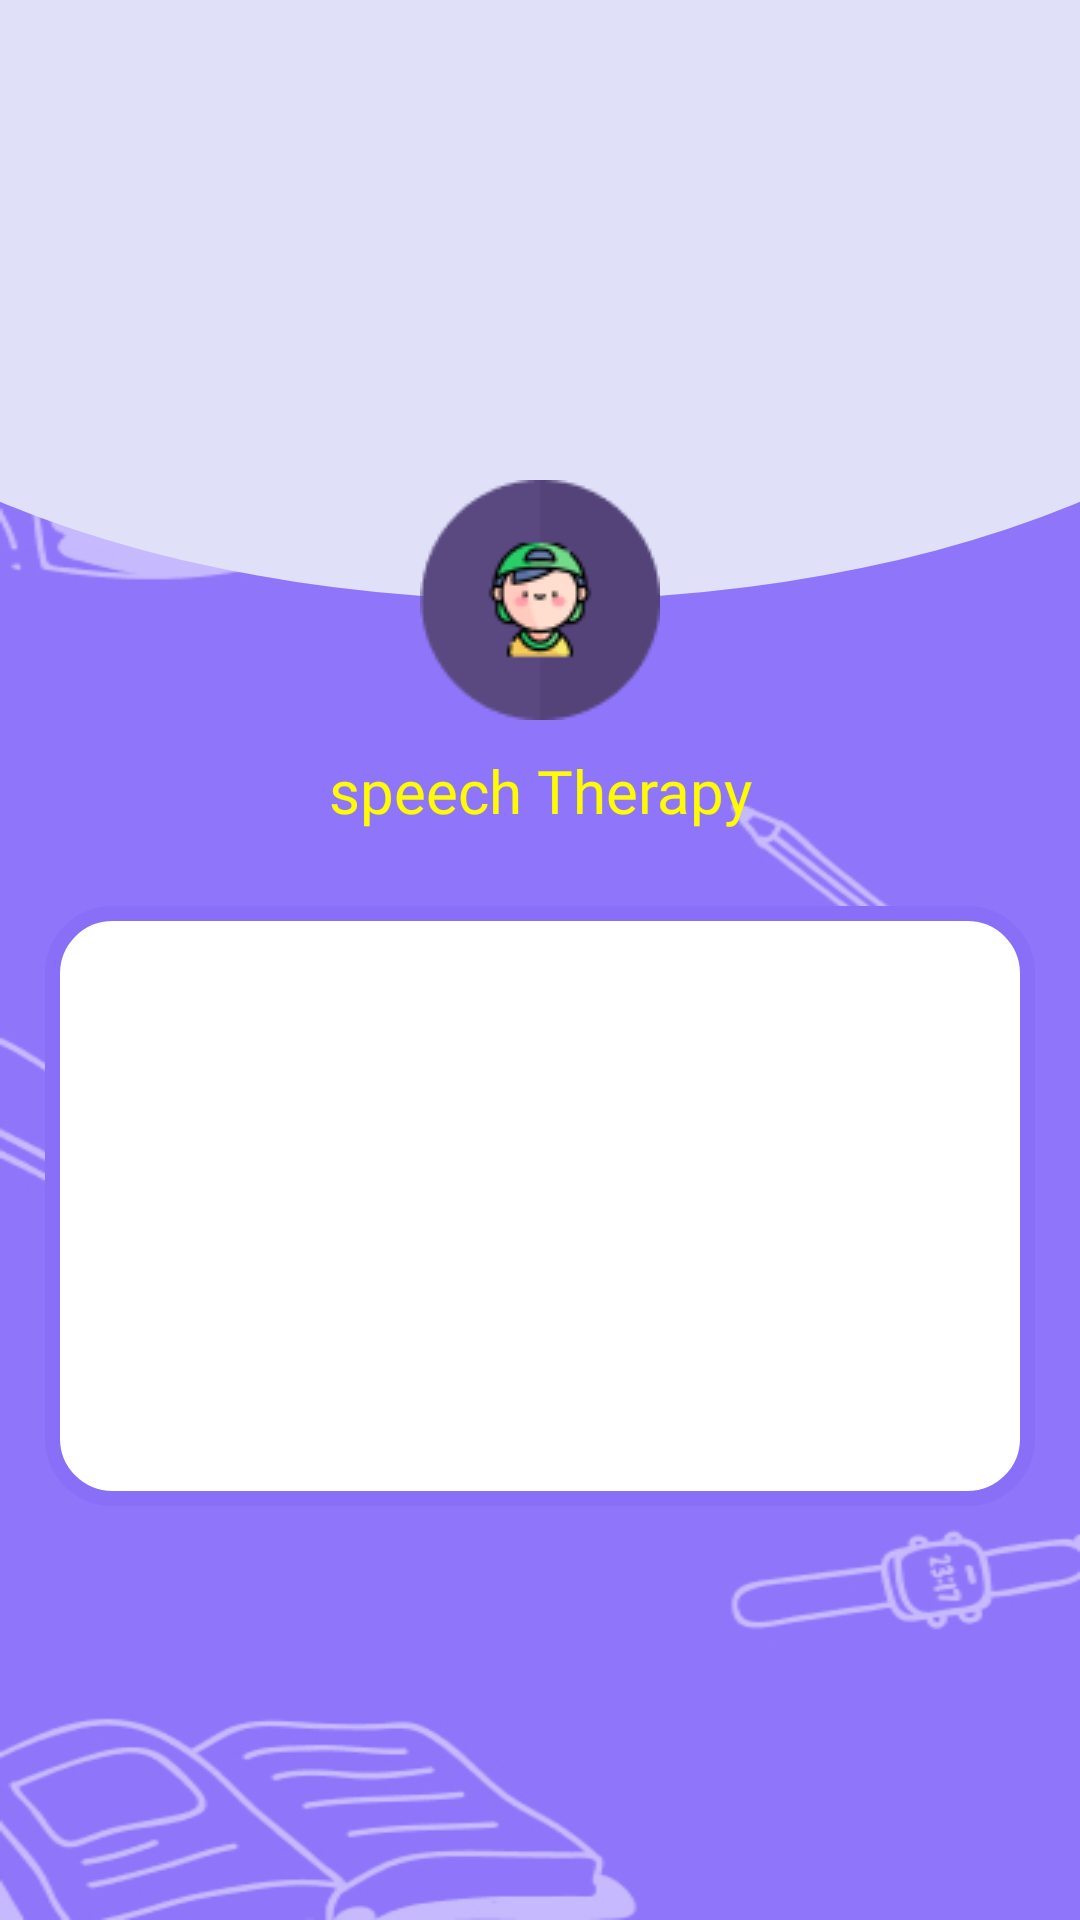

Here is an Android app screen rendered from its layout file. Give the layout XML and the strings, colors and styles it references.
<!-- AndroidManifest.xml: application theme Theme.SwarGuru -->
<!-- res/layout/activity_profile_speechtherapy.xml -->
<?xml version="1.0" encoding="utf-8"?>
<androidx.constraintlayout.widget.ConstraintLayout xmlns:android="http://schemas.android.com/apk/res/android"
    xmlns:app="http://schemas.android.com/apk/res-auto"
    xmlns:tools="http://schemas.android.com/tools"
    android:id="@+id/main"
    android:layout_width="match_parent"
    android:layout_height="match_parent"
    android:background="@drawable/background"
    tools:context=".Profile_speechtherapyActivity">

    <androidx.appcompat.widget.Toolbar
        android:id="@+id/view"
        android:layout_width="match_parent"
        android:layout_height="200dp"
        android:background="@drawable/elipse_shape"
        app:layout_constraintEnd_toEndOf="parent"
        app:layout_constraintStart_toStartOf="parent"
        app:layout_constraintTop_toTopOf="parent" />

    <ImageView
        android:id="@+id/imageView5"
        android:layout_width="wrap_content"
        android:layout_height="wrap_content"
        android:layout_marginTop="200dp"
        android:src="@drawable/profile"
        app:layout_constraintBottom_toBottomOf="@+id/view"
        app:layout_constraintEnd_toEndOf="parent"
        app:layout_constraintStart_toStartOf="parent"
        app:layout_constraintTop_toTopOf="@+id/view" />

    <TextView
        android:id="@+id/textView26"
        android:layout_width="wrap_content"
        android:layout_height="wrap_content"
        android:layout_marginTop="10dp"
        android:fontFamily="@font/inter_bold"
        android:text="speech Therapy"
        android:textColor="@color/yellow"
        android:textSize="20sp"
        app:layout_constraintEnd_toEndOf="parent"
        app:layout_constraintStart_toStartOf="parent"
        app:layout_constraintTop_toBottomOf="@+id/imageView5" />

    <androidx.constraintlayout.widget.ConstraintLayout
        android:id="@+id/box1"
        android:layout_width="match_parent"
        android:layout_height="200dp"
        android:layout_marginHorizontal="15dp"
        android:layout_marginTop="25dp"
        android:background="@drawable/curved_profile_frament"
        android:clickable="true"
        android:focusable="true"
        android:onClick="onFrameContainerClick"
        app:layout_constraintEnd_toEndOf="parent"
        app:layout_constraintStart_toStartOf="parent"
        app:layout_constraintTop_toBottomOf="@+id/textView26" />

</androidx.constraintlayout.widget.ConstraintLayout>
<!-- resources referenced by this layout -->
<resources>
  <color name="yellow">#FFFB00</color>
  <!-- drawable background: jpg bitmap (drawable, 63794 bytes) -->
  <!-- drawable curved_profile_frament (drawable) -->
  <?xml version="1.0" encoding="utf-8"?>
  <shape xmlns:android="http://schemas.android.com/apk/res/android">
      <corners android:radius="20dp"/>
      <solid android:color="@color/white"/>
      <stroke android:width="5dp" android:color="@color/hexa_blue"/>
  </shape>
  <!-- drawable elipse_shape (drawable) -->
  <?xml version="1.0" encoding="utf-8"?>
  <layer-list xmlns:android="http://schemas.android.com/apk/res/android">
      <item>
          <shape android:shape="rectangle" />
      </item>
      <item
          android:bottom="0dp"
          android:left="-100dp"
          android:right="-100dp"
          android:top="-80dp">
          <shape android:shape="oval">
              <solid android:color="@color/sky_light" />
          </shape>
      </item>
  </layer-list>
  <!-- drawable profile: png bitmap (drawable, 4205 bytes) -->
  <style name="Theme.SwarGuru" parent="Base.Theme.SwarGuru" />
  <color name="white">#FFFFFFFF</color>
  <color name="hexa_blue">#896FF7</color>
  <color name="sky_light">#E0E1F9</color>
  <style name="Base.Theme.SwarGuru" parent="Theme.Material3.DayNight.NoActionBar">
          
          
      </style>
</resources>
